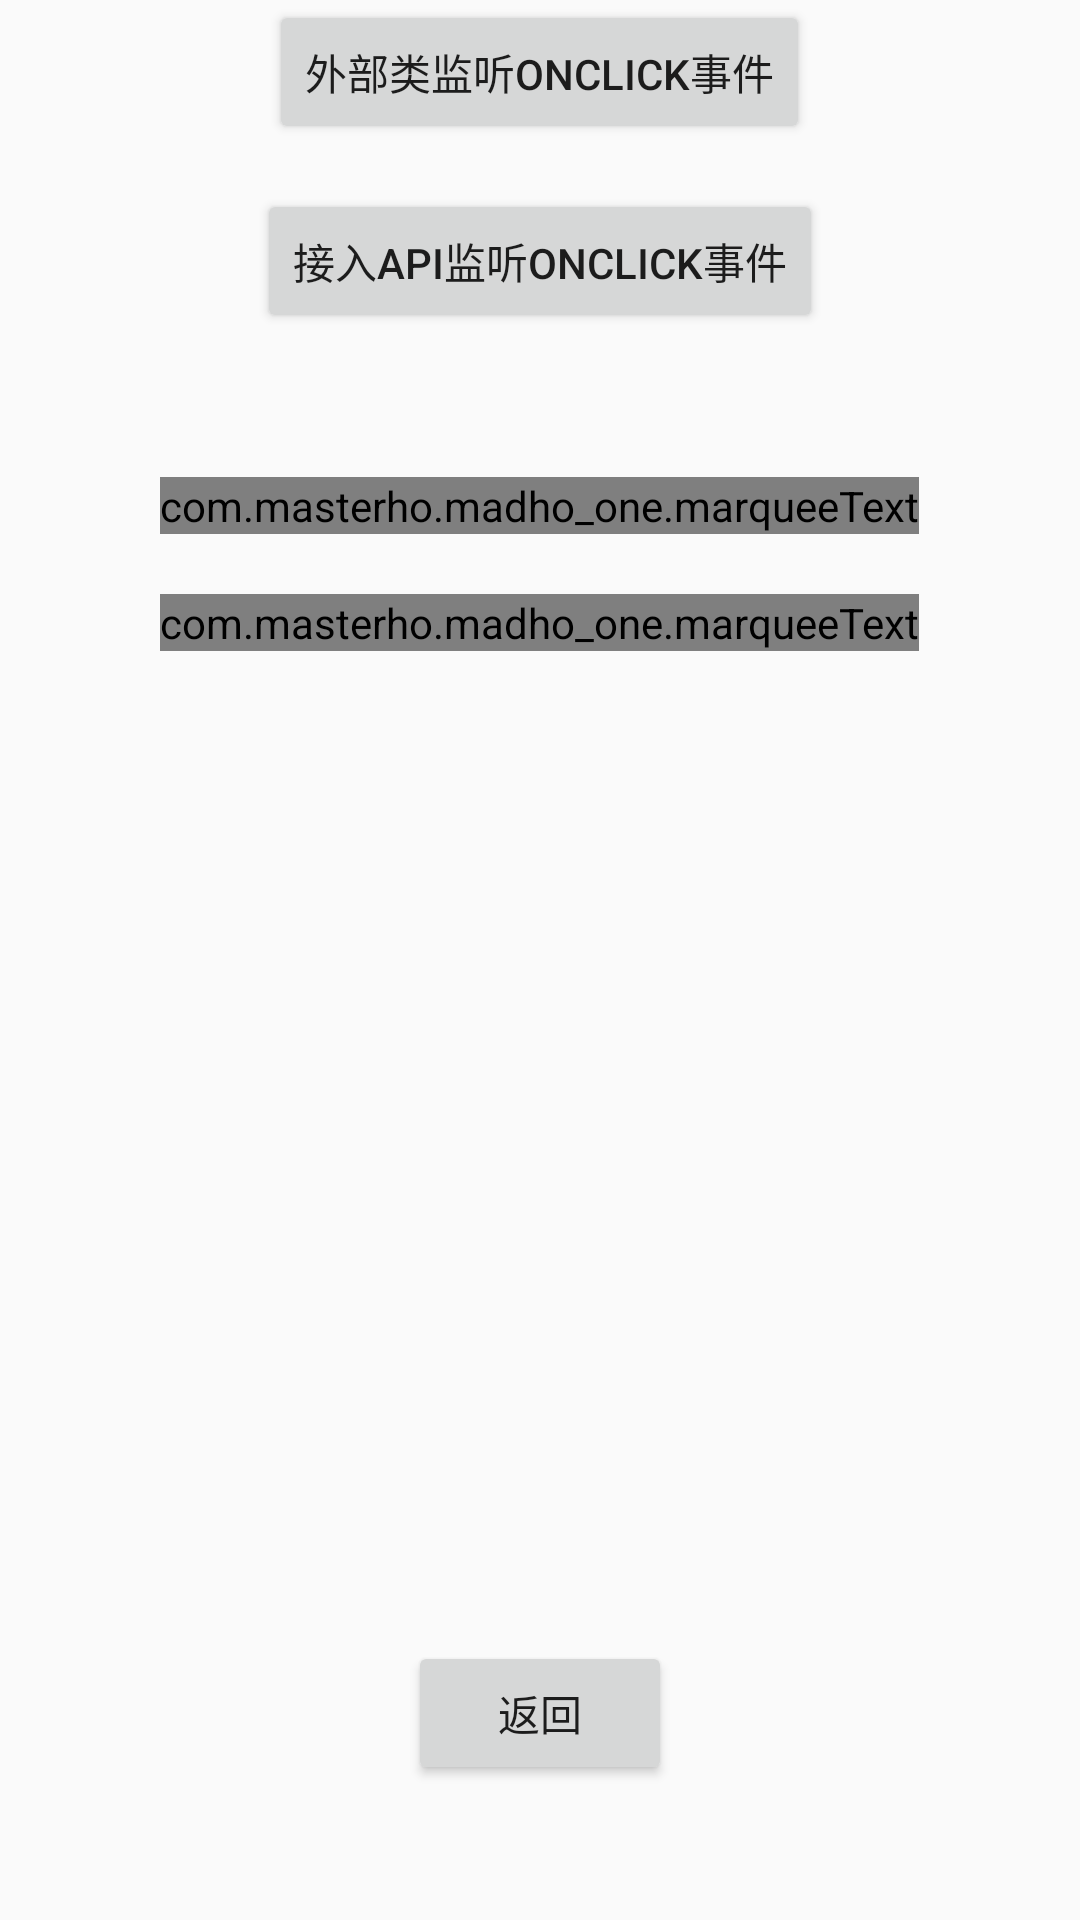

This screen was rendered from an Android layout file. Write that file and the resources it references.
<!-- AndroidManifest.xml: application theme AppTheme -->
<!-- res/layout/activity_act1.xml -->
<?xml version="1.0" encoding="utf-8"?>
<RelativeLayout xmlns:android="http://schemas.android.com/apk/res/android"
    xmlns:tools="http://schemas.android.com/tools"
    android:layout_width="match_parent"
    android:layout_height="match_parent"
    android:paddingBottom="@dimen/activity_vertical_margin"
    android:paddingLeft="@dimen/activity_horizontal_margin"
    android:paddingRight="@dimen/activity_horizontal_margin"
    android:paddingTop="@dimen/activity_vertical_margin"
    tools:context="com.masterho.madho_one.Act1">

    <Button
        android:layout_width="wrap_content"
        android:layout_height="wrap_content"
        android:text="@string/btnT1"
        android:id="@+id/btnT1"
        android:layout_alignParentTop="true"
        android:layout_centerHorizontal="true" />

    <Button
        android:layout_width="wrap_content"
        android:layout_height="wrap_content"
        android:text="@string/btnT2"
        android:id="@+id/btnT2"
        android:layout_below="@+id/btnT1"
        android:layout_centerHorizontal="true"
        android:layout_marginTop="15dp" />

    <com.masterho.madho_one.marqueeText
        android:layout_width="wrap_content"
        android:layout_height="wrap_content"
        android:text="@string/marqueeText1"
        android:id="@+id/textMq1"
        android:layout_below="@+id/btnT2"
        android:layout_centerHorizontal="true"
        android:layout_marginTop="48dp"
        android:singleLine="true"
        android:textSize="18sp"
        android:ellipsize="marquee"/>
    <com.masterho.madho_one.marqueeText
        android:layout_width="wrap_content"
        android:layout_height="wrap_content"
        android:text="@string/marqueeText2"
        android:id="@+id/textMq2"
        android:layout_below="@+id/textMq1"
        android:layout_centerHorizontal="true"
        android:layout_marginTop="20dp"
        android:singleLine="true"
        android:textSize="18sp"
        android:ellipsize="marquee"/>

    <Button
        android:layout_width="wrap_content"
        android:layout_height="wrap_content"
        android:text="@string/btnBack"
        android:id="@+id/act1BtnBack"
        android:layout_alignParentBottom="true"
        android:layout_centerHorizontal="true"
        android:layout_marginBottom="45dp" />
</RelativeLayout>
<!-- resources referenced by this layout -->
<resources>
  <string name="btnBack">返回</string>
  <string name="btnT1">外部类监听Onclick事件</string>
  <string name="btnT2">接入api监听Onclick事件</string>
  <string name="marqueeText1">在广州某区某家大专院校某院系某专业某班里有个doge，他的名字叫做狗仔铭~又名某管理员，绰号嘴强doge！！</string>
  <string name="marqueeText2">从前有座山，山上有座庙，庙的门前有个擎天柱，柱子旁边有个穿条纹衣服的柱子和尚在吃肉~</string>
  <style name="AppTheme" parent="Theme.AppCompat.Light.DarkActionBar">
          
          <item name="colorPrimary">@color/colorPrimary</item>
          <item name="colorPrimaryDark">@color/colorPrimaryDark</item>
          <item name="colorAccent">@color/colorAccent</item>
      </style>
  <color name="colorPrimary">#21c2af</color>
  <color name="colorPrimaryDark">#d4118375</color>
  <color name="colorAccent">#0aac66</color>
</resources>
